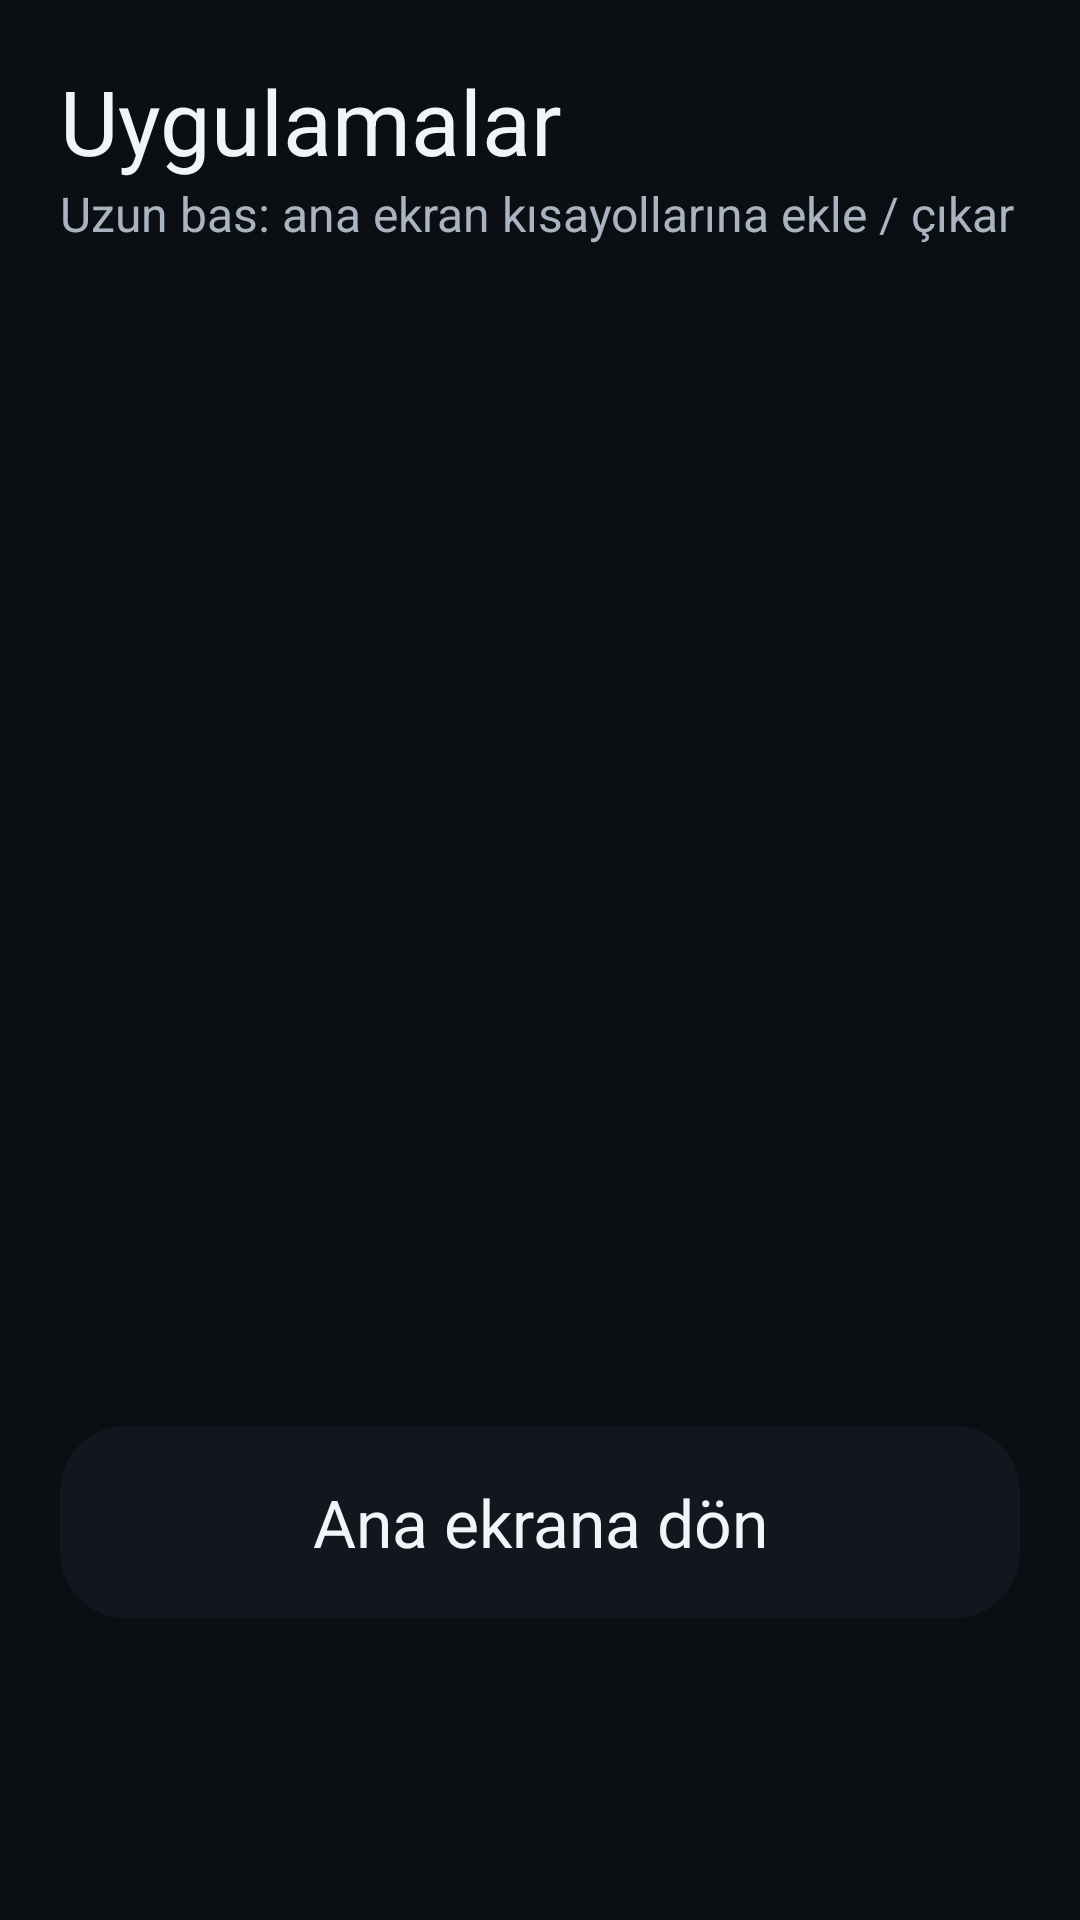

Write the Android layout XML for this screen, with the resource values it uses.
<!-- AndroidManifest.xml: application theme AracTema -->
<!-- res/layout/activity_apps.xml -->
<?xml version="1.0" encoding="utf-8"?>
<LinearLayout xmlns:android="http://schemas.android.com/apk/res/android"
    android:layout_width="match_parent"
    android:layout_height="match_parent"
    android:orientation="vertical"
    android:padding="20dp">

    <TextView
        android:layout_width="match_parent"
        android:layout_height="wrap_content"
        android:text="Uygulamalar"
        android:textColor="@color/yazi"
        android:textSize="30sp" />

    <TextView
        android:layout_width="match_parent"
        android:layout_height="wrap_content"
        android:layout_marginBottom="14dp"
        android:text="Uzun bas: ana ekran kısayollarına ekle / çıkar"
        android:textColor="@color/soluk"
        android:textSize="16sp" />

    <GridView
        android:id="@+id/izgara"
        android:layout_width="match_parent"
        android:layout_height="0dp"
        android:layout_weight="1"
        android:columnWidth="120dp"
        android:horizontalSpacing="10dp"
        android:numColumns="auto_fit"
        android:stretchMode="columnWidth"
        android:verticalSpacing="10dp" />

    <TextView
        android:id="@+id/geri"
        android:layout_width="match_parent"
        android:layout_height="64dp"
        android:layout_marginTop="14dp"
        android:background="@drawable/buton_bg"
        android:clickable="true"
        android:focusable="true"
        android:gravity="center"
        android:text="Ana ekrana dön"
        android:textColor="@color/yazi"
        android:textSize="22sp" />

    
    <View
        android:layout_width="match_parent"
        android:layout_height="0dp"
        android:layout_weight="0.22" />
</LinearLayout>
<!-- resources referenced by this layout -->
<resources>
  <color name="soluk">#A9B4C0</color>
  <color name="yazi">#F2F5F8</color>
  <!-- drawable buton_bg (drawable) -->
  <?xml version="1.0" encoding="utf-8"?>
  <selector xmlns:android="http://schemas.android.com/apk/res/android">
      <item android:state_pressed="true">
          <shape android:shape="rectangle">
              <solid android:color="@color/kart_basili" />
              <corners android:radius="22dp" />
          </shape>
      </item>
      <item>
          <shape android:shape="rectangle">
              <solid android:color="@color/kart_seffaf" />
              <corners android:radius="22dp" />
          </shape>
      </item>
  </selector>
  <style name="AracTema" parent="android:Theme.Material.NoActionBar">
          <item name="android:windowBackground">@color/arka</item>
          <item name="android:statusBarColor">@color/arka</item>
          <item name="android:navigationBarColor">@color/arka</item>
          <item name="android:colorAccent">@color/vurgu</item>
          <item name="android:textColor">@color/yazi</item>
      </style>
  <color name="kart_basili">#E626313F</color>
  <color name="kart_seffaf">#B3161C24</color>
  <color name="arka">#0B0F14</color>
  <color name="vurgu">#3DA9FC</color>
</resources>
